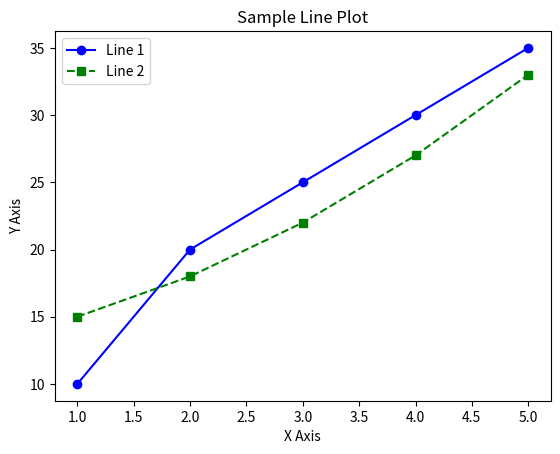

The script that saved this image:
import matplotlib.pyplot as plt

# Sample data
x = [1, 2, 3, 4, 5]
y1 = [10, 20, 25, 30, 35]
y2 = [15, 18, 22, 27, 33]

# Create a line plot
plt.plot(x, y1, label='Line 1', color='blue', marker='o')  # First line
plt.plot(x, y2, label='Line 2', color='green', linestyle='--', marker='s')  # Second line

# Add title and labels
plt.title('Sample Line Plot')
plt.xlabel('X Axis')
plt.ylabel('Y Axis')

# Add a legend
plt.legend()

# Display the plot
plt.show()
